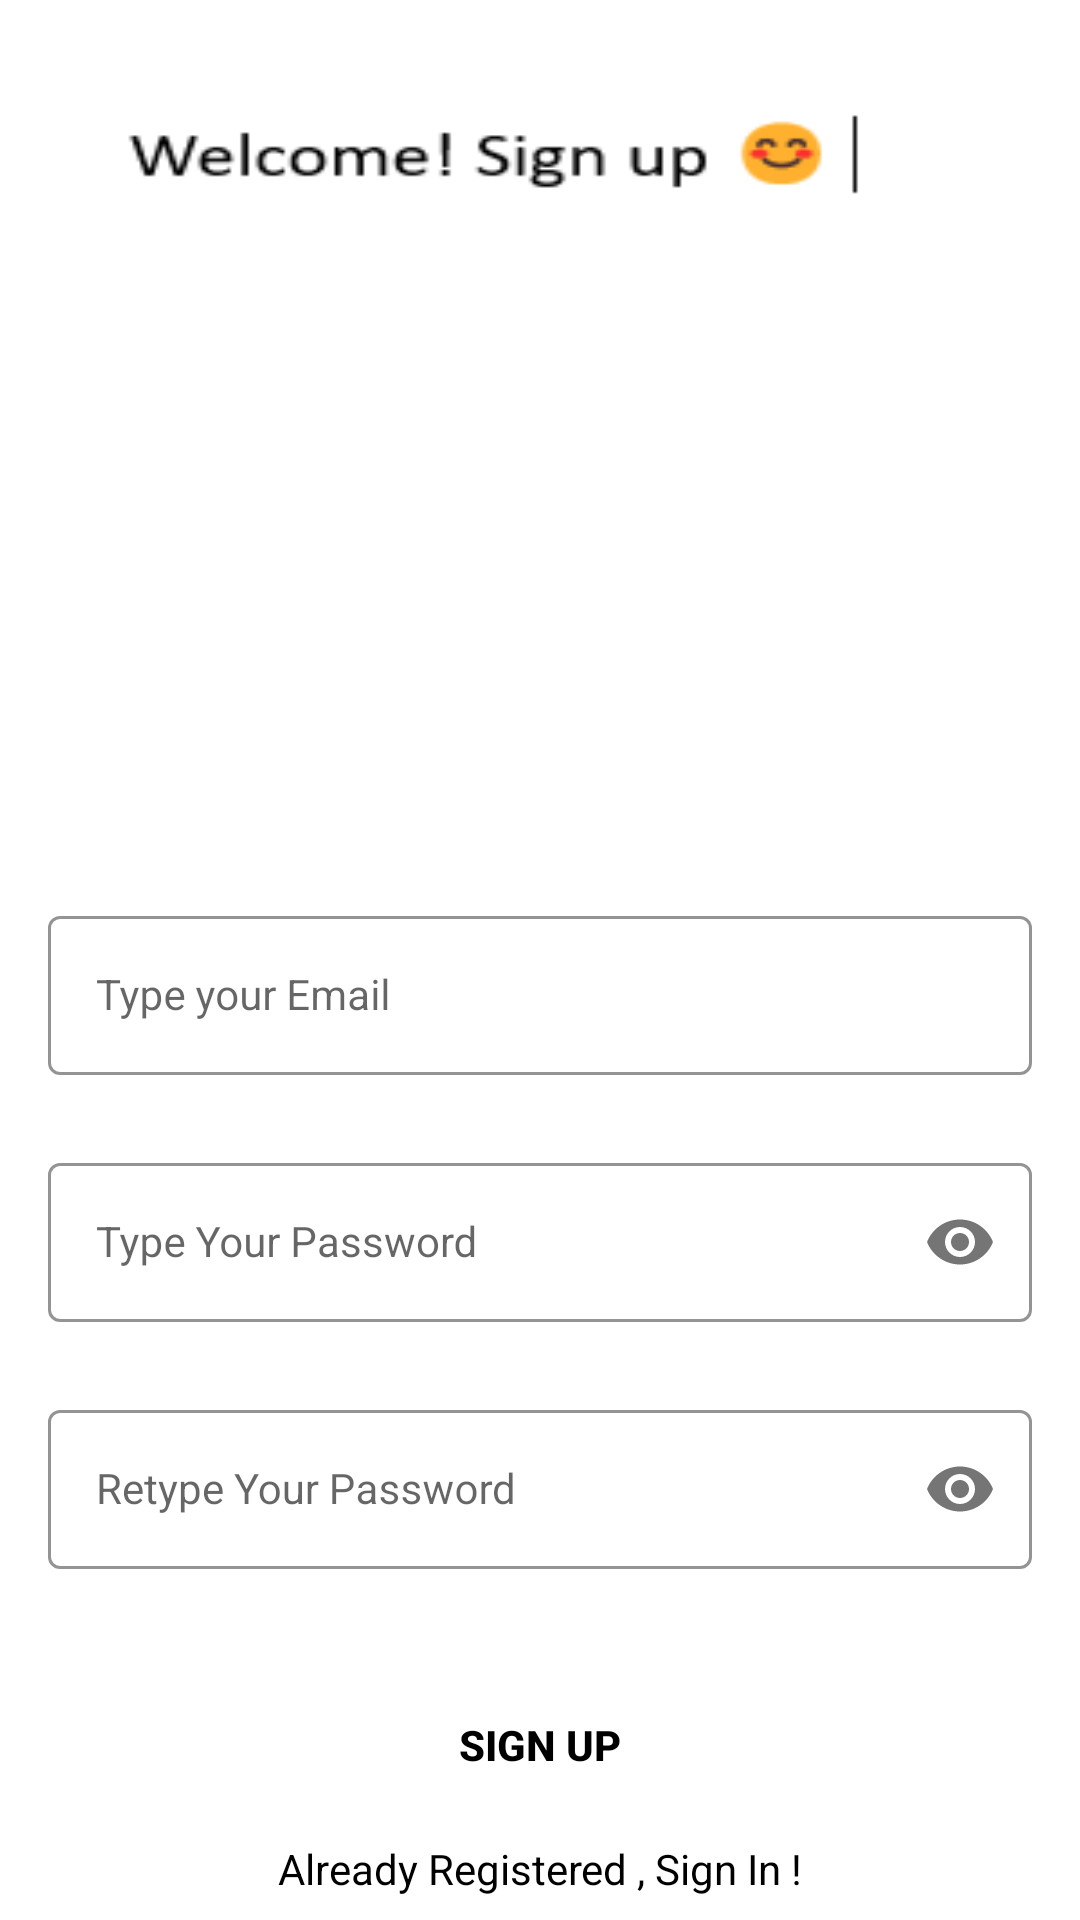

Write the Android layout XML for this screen, with the resource values it uses.
<!-- AndroidManifest.xml: application theme Theme.FarmerAid -->
<!-- res/layout/sign_up_activity.xml -->
<?xml version="1.0" encoding="utf-8"?>
<androidx.constraintlayout.widget.ConstraintLayout xmlns:android="http://schemas.android.com/apk/res/android"
    xmlns:app="http://schemas.android.com/apk/res-auto"
    xmlns:tools="http://schemas.android.com/tools"
    android:layout_width="match_parent"
    android:layout_height="match_parent"
    android:background="@drawable/sign_up_screen"
    tools:context=".SignUpActivity">


    <com.google.android.material.textfield.TextInputLayout
        android:id="@+id/emailLayout"
        style="@style/LoginTextInputOuterFieldStyle"
        android:layout_width="match_parent"
        android:layout_height="wrap_content"
        android:layout_marginHorizontal="16dp"
        android:layout_marginTop="300dp"
        app:boxStrokeColor="@color/yellow"
        app:hintTextColor="@color/yellow"
        app:layout_constraintEnd_toEndOf="parent"
        app:layout_constraintHorizontal_bias="0.5"
        app:layout_constraintStart_toStartOf="parent"
        app:layout_constraintTop_toTopOf="parent">

        <com.google.android.material.textfield.TextInputEditText
            android:id="@+id/emailEt"
            style="@style/LoginTextInputInnerFieldStyle"
            android:layout_width="match_parent"
            android:layout_height="wrap_content"
            android:hint="Type your Email"
            android:inputType="textEmailAddress" />
    </com.google.android.material.textfield.TextInputLayout>

    <com.google.android.material.textfield.TextInputLayout
        android:id="@+id/passwordLayout"
        style="@style/LoginTextInputOuterFieldStyle"
        android:layout_width="match_parent"
        android:layout_height="wrap_content"
        android:layout_marginHorizontal="16dp"
        android:layout_marginTop="24dp"
        app:boxStrokeColor="@color/yellow"
        app:hintTextColor="@color/yellow"
        app:layout_constraintEnd_toEndOf="parent"
        app:layout_constraintHorizontal_bias="0.5"
        app:layout_constraintStart_toStartOf="parent"
        app:layout_constraintTop_toBottomOf="@id/emailLayout"
        app:passwordToggleEnabled="true">

        <com.google.android.material.textfield.TextInputEditText
            android:id="@+id/passET"
            style="@style/LoginTextInputInnerFieldStyle"
            android:layout_width="match_parent"
            android:layout_height="wrap_content"
            android:hint="Type Your Password"
            android:inputType="textPassword" />
    </com.google.android.material.textfield.TextInputLayout>

    <com.google.android.material.textfield.TextInputLayout
        android:id="@+id/confirmPasswordLayout"
        style="@style/LoginTextInputOuterFieldStyle"
        android:layout_width="match_parent"
        android:layout_height="wrap_content"
        android:layout_marginHorizontal="16dp"
        android:layout_marginTop="24dp"
        app:boxStrokeColor="@color/yellow"
        app:hintTextColor="@color/yellow"
        app:layout_constraintEnd_toEndOf="parent"
        app:layout_constraintHorizontal_bias="0.5"
        app:layout_constraintStart_toStartOf="parent"
        app:layout_constraintTop_toBottomOf="@id/passwordLayout"
        app:passwordToggleEnabled="true">

        <com.google.android.material.textfield.TextInputEditText
            android:id="@+id/confirmPassEt"
            style="@style/LoginTextInputInnerFieldStyle"
            android:layout_width="match_parent"
            android:layout_height="wrap_content"
            android:hint="Retype Your Password"
            android:inputType="textPassword" />
    </com.google.android.material.textfield.TextInputLayout>

    <androidx.appcompat.widget.AppCompatButton
        android:id="@+id/button"
        android:layout_width="0dp"
        android:layout_height="wrap_content"
        android:layout_marginHorizontal="16dp"
        android:background="@color/yellow"
        android:text="Sign Up"
        android:textColor="@color/black"
        android:textStyle="bold"
        app:layout_constraintBottom_toBottomOf="parent"
        app:layout_constraintEnd_toEndOf="parent"
        app:layout_constraintHorizontal_bias="0.5"
        app:layout_constraintStart_toStartOf="parent"
        app:layout_constraintTop_toBottomOf="@+id/confirmPasswordLayout" />
    <TextView
        android:id="@+id/textView"
        android:layout_width="wrap_content"
        android:layout_height="wrap_content"
        android:textColor="@color/black"
        android:text="Already Registered , Sign In !"
        app:layout_constraintBottom_toBottomOf="parent"
        app:layout_constraintEnd_toEndOf="parent"
        app:layout_constraintHorizontal_bias="0.5"
        app:layout_constraintStart_toStartOf="parent"
        app:layout_constraintTop_toBottomOf="@+id/button" />
</androidx.constraintlayout.widget.ConstraintLayout>
<!-- resources referenced by this layout -->
<resources>
  <!-- drawable sign_up_screen: png bitmap (drawable, 3971 bytes) -->
  <style name="LoginTextInputInnerFieldStyle" parent="Widget.MaterialComponents.TextInputLayout.OutlinedBox">
          <item name="android:layout_width">match_parent</item>
          <item name="android:layout_height">wrap_content</item>
          <item name="android:textColor">@color/black</item>
          <item name="android:textColorHint">@color/black</item>
          <item name="android:maxLines">1</item>
          <item name="android:textSize">14sp</item>
          <item name="android:singleLine">true</item>
      </style>
  <style name="LoginTextInputOuterFieldStyle" parent="Widget.MaterialComponents.TextInputLayout.OutlinedBox">
          <item name="android:layout_width">match_parent</item>
          <item name="android:layout_height">wrap_content</item>
          <item name="android:layout_marginTop">15dp</item>
          <item name="android:layout_marginBottom">15dp</item>
      </style>
  <style name="Theme.FarmerAid" parent="Theme.MaterialComponents.DayNight.NoActionBar">
          
          <item name="colorPrimary">@color/purple_500</item>
          <item name="colorPrimaryVariant">@color/purple_700</item>
          <item name="colorOnPrimary">@color/white</item>
          
          <item name="colorSecondary">@color/teal_200</item>
          <item name="colorSecondaryVariant">@color/teal_700</item>
          <item name="colorOnSecondary">@color/black</item>
          
          <item name="android:statusBarColor" tools:targetApi="l">@color/yellow</item>
          
      </style>
  <!-- not gathered from this repository: default colours our renderer supplied (Android Studio template values) -->
  <color name="purple_500">#FF6200EE</color>
  <color name="purple_700">#FF3700B3</color>
  <color name="teal_200">#FF03DAC5</color>
  <color name="teal_700">#FF018786</color>
  <color name="black">#FF000000</color>
  <color name="white">#FFFFFFFF</color>
</resources>
